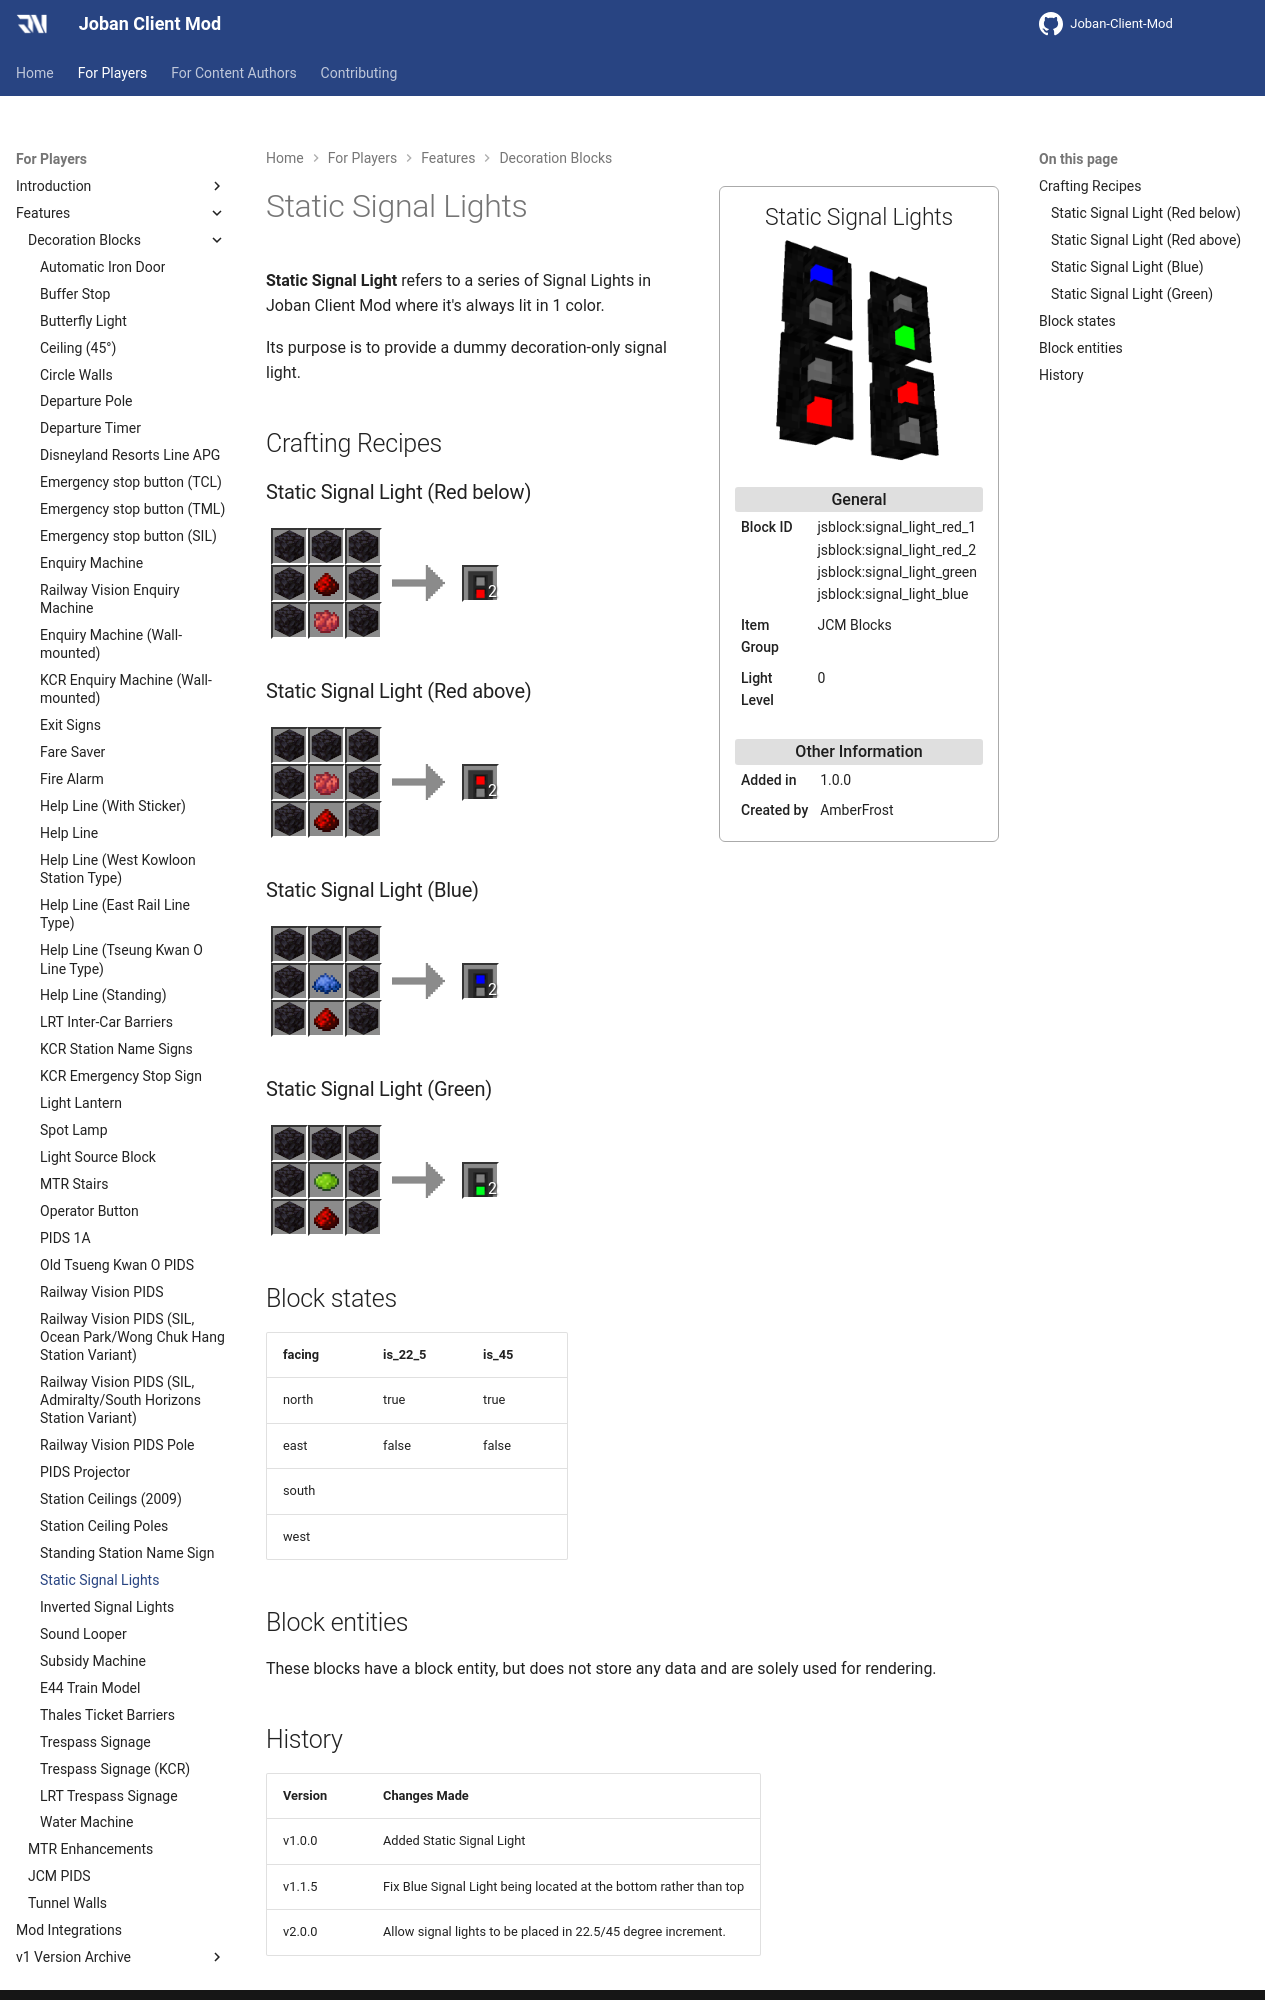

repository: DistrictOfJoban/JCM-Docs · page: v2.2/players/blocks/static_signal_lights/index.html · generator: mkdocs

---
block_ids:
- jsblock:signal_light_red_1
- jsblock:signal_light_red_2
- jsblock:signal_light_green
- jsblock:signal_light_blue
since: 1.0.0
image: JCM_static_signal_lights.png
item_group: JCM Blocks
creator: AmberFrost
transparent: false
light_level: 0
recipes:
- jsblock:signal_light_red_1
- jsblock:signal_light_red_2
- jsblock:signal_light_green
- jsblock:signal_light_blue
---

**Static Signal Light** refers to a series of Signal Lights in Joban Client Mod where it's always lit in 1 color.

Its purpose is to provide a dummy decoration-only signal light.

## Crafting Recipes
### Static Signal Light (Red below)
<div class="crafting">
    <div class="crafting-table">
        <!-- row 1 -->
        <div><img src="./crafting/Minecraft_Blackstone.png"></div>
        <div><img src="./crafting/Minecraft_Blackstone.png"></div>
        <div><img src="./crafting/Minecraft_Blackstone.png"></div>
        <!-- row 2 -->
        <div><img src="./crafting/Minecraft_Blackstone.png"></div>
        <div><img src="./crafting/Minecraft_Redstone.png"></div>
        <div><img src="./crafting/Minecraft_Blackstone.png"></div>
        <!-- row 3 -->
        <div><img src="./crafting/Minecraft_Blackstone.png"></div>
        <div><img src="./crafting/Minecraft_Red_dye.png"></div>
        <div><img src="./crafting/Minecraft_Blackstone.png"></div>
    </div>
    <div class="crafting-arrow"></div>
    <div class="crafting-result" data-count="2">
        <img src="./crafting/JCM_Item_Signal_light_red_1.png">
    </div>
</div>

### Static Signal Light (Red above)
<div class="crafting">
    <div class="crafting-table">
        <!-- row 1 -->
        <div><img src="./crafting/Minecraft_Blackstone.png"></div>
        <div><img src="./crafting/Minecraft_Blackstone.png"></div>
        <div><img src="./crafting/Minecraft_Blackstone.png"></div>
        <!-- row 2 -->
        <div><img src="./crafting/Minecraft_Blackstone.png"></div>
        <div><img src="./crafting/Minecraft_Red_dye.png"></div>
        <div><img src="./crafting/Minecraft_Blackstone.png"></div>
        <!-- row 3 -->
        <div><img src="./crafting/Minecraft_Blackstone.png"></div>
        <div><img src="./crafting/Minecraft_Redstone.png"></div>
        <div><img src="./crafting/Minecraft_Blackstone.png"></div>
    </div>
    <div class="crafting-arrow"></div>
    <div class="crafting-result" data-count="2">
        <img src="./crafting/JCM_Item_Signal_light_red_2.png">
    </div>
</div>

### Static Signal Light (Blue)
<div class="crafting">
    <div class="crafting-table">
        <!-- row 1 -->
        <div><img src="./crafting/Minecraft_Blackstone.png"></div>
        <div><img src="./crafting/Minecraft_Blackstone.png"></div>
        <div><img src="./crafting/Minecraft_Blackstone.png"></div>
        <!-- row 2 -->
        <div><img src="./crafting/Minecraft_Blackstone.png"></div>
        <div><img src="./crafting/Minecraft_Blue_dye.png"></div>
        <div><img src="./crafting/Minecraft_Blackstone.png"></div>
        <!-- row 3 -->
        <div><img src="./crafting/Minecraft_Blackstone.png"></div>
        <div><img src="./crafting/Minecraft_Redstone.png"></div>
        <div><img src="./crafting/Minecraft_Blackstone.png"></div>
    </div>
    <div class="crafting-arrow"></div>
    <div class="crafting-result" data-count="2">
        <img src="./crafting/JCM_Item_Signal_light_blue.png">
    </div>
</div>

### Static Signal Light (Green)
<div class="crafting">
    <div class="crafting-table">
        <!-- row 1 -->
        <div><img src="./crafting/Minecraft_Blackstone.png"></div>
        <div><img src="./crafting/Minecraft_Blackstone.png"></div>
        <div><img src="./crafting/Minecraft_Blackstone.png"></div>
        <!-- row 2 -->
        <div><img src="./crafting/Minecraft_Blackstone.png"></div>
        <div><img src="./crafting/Minecraft_Lime_dye.png"></div>
        <div><img src="./crafting/Minecraft_Blackstone.png"></div>
        <!-- row 3 -->
        <div><img src="./crafting/Minecraft_Blackstone.png"></div>
        <div><img src="./crafting/Minecraft_Redstone.png"></div>
        <div><img src="./crafting/Minecraft_Blackstone.png"></div>
    </div>
    <div class="crafting-arrow"></div>
    <div class="crafting-result" data-count="2">
        <img src="./crafting/JCM_Item_Signal_light_green.png">
    </div>
</div>

## Block states
| facing | is_22_5 | is_45 |
|:-------|:--------|:------|
| north  | true    | true  |
| east   | false   | false |
| south  |         |       |
| west   |         |       |

## Block entities
These blocks have a block entity, but does not store any data and are solely used for rendering.
